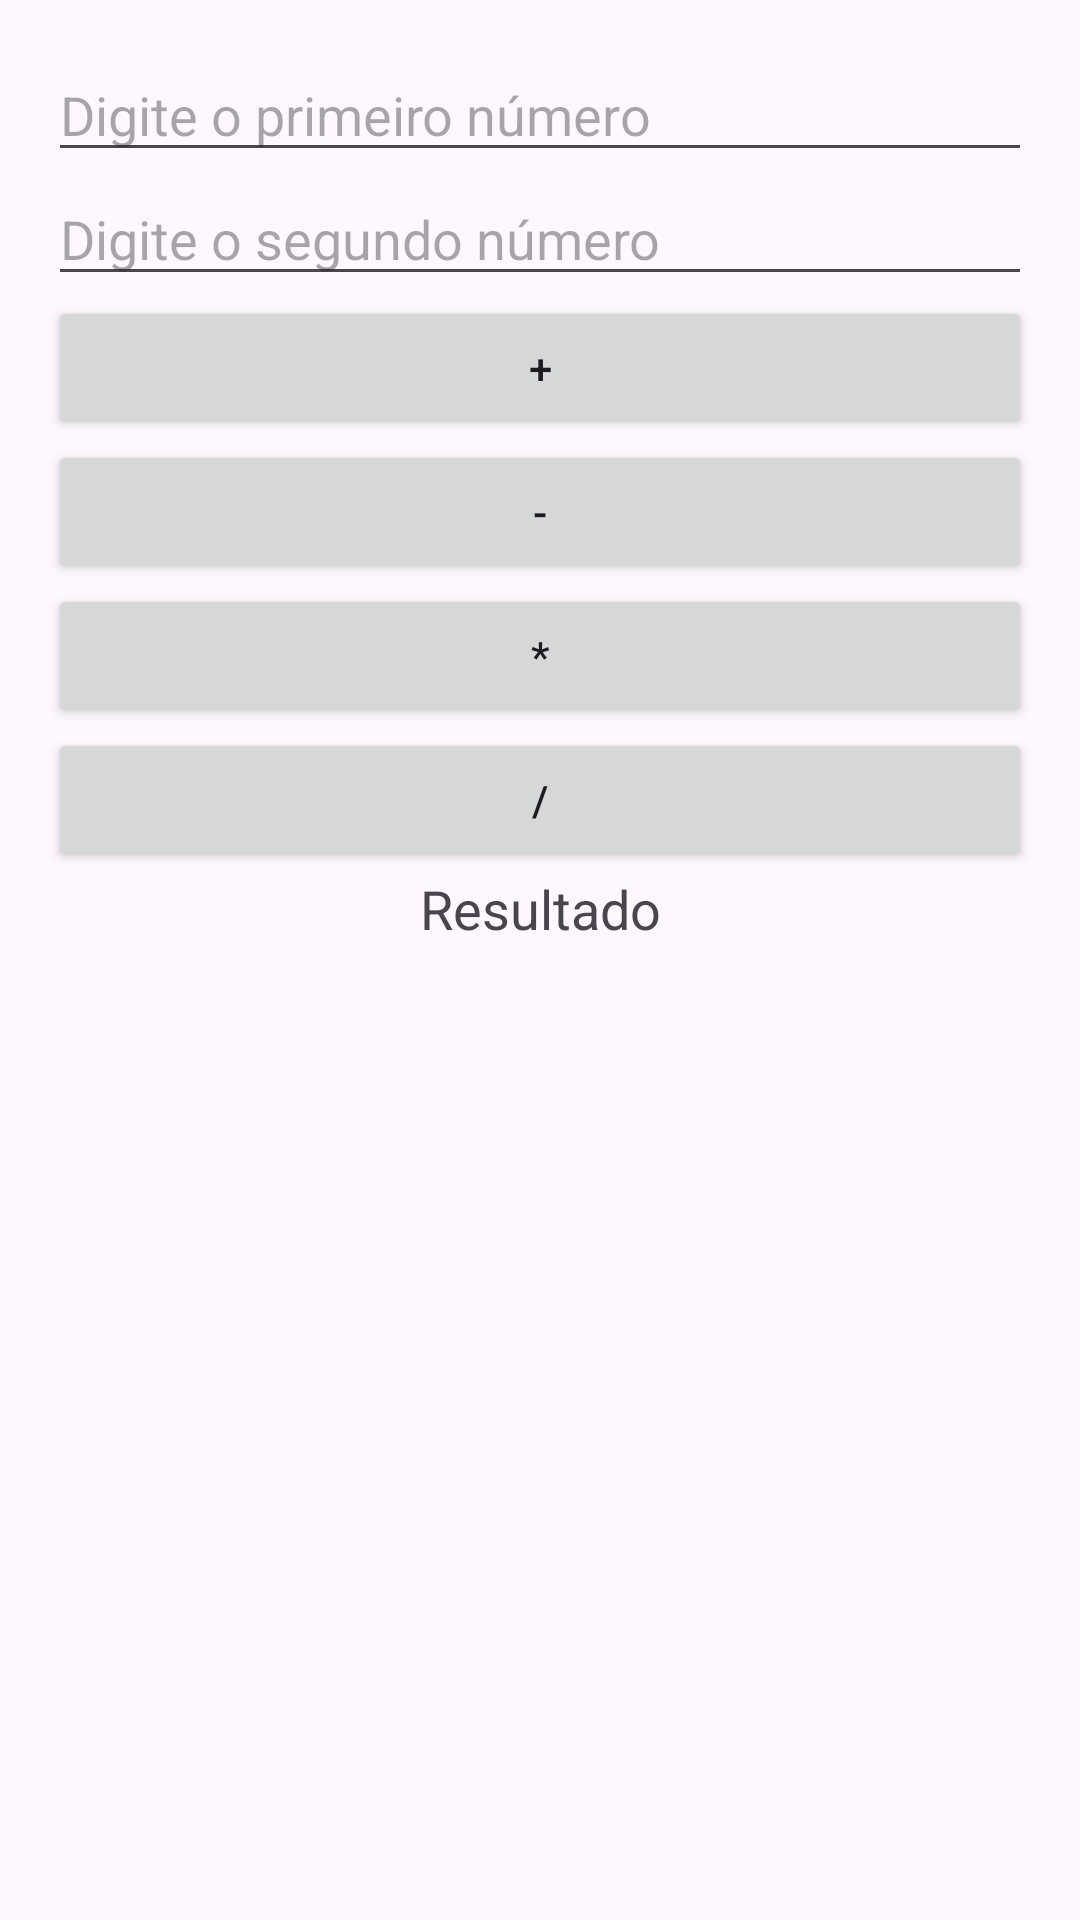

Layout XML and referenced resources for this Android screen:
<!-- AndroidManifest.xml: application theme Theme.CheckBoxDinamico -->
<!-- res/layout/activity_exercicio2.xml -->
<LinearLayout xmlns:android="http://schemas.android.com/apk/res/android"
    android:layout_width="match_parent"
    android:layout_height="match_parent"
    android:orientation="vertical"
    android:padding="16dp">

    
    <EditText
        android:id="@+id/editTextNum1"
        android:layout_width="match_parent"
        android:layout_height="wrap_content"
        android:hint="Digite o primeiro número"
        android:inputType="numberDecimal"/>

    
    <EditText
        android:id="@+id/editTextNum2"
        android:layout_width="match_parent"
        android:layout_height="wrap_content"
        android:hint="Digite o segundo número"
        android:inputType="numberDecimal"/>

    
    <Button
        android:id="@+id/buttonSoma"
        android:layout_width="match_parent"
        android:layout_height="wrap_content"
        android:text="+"/>

    <Button
        android:id="@+id/buttonSubtracao"
        android:layout_width="match_parent"
        android:layout_height="wrap_content"
        android:text="-"/>

    <Button
        android:id="@+id/buttonMultiplicacao"
        android:layout_width="match_parent"
        android:layout_height="wrap_content"
        android:text="*"/>

    <Button
        android:id="@+id/buttonDivisao"
        android:layout_width="match_parent"
        android:layout_height="wrap_content"
        android:text="/"/>

    
    <TextView
        android:id="@+id/textViewResultado"
        android:layout_width="match_parent"
        android:layout_height="wrap_content"
        android:text="Resultado"
        android:textSize="18sp"
        android:gravity="center"/>
</LinearLayout>
<!-- resources referenced by this layout -->
<resources>
  <style name="Theme.CheckBoxDinamico" parent="Base.Theme.CheckBoxDinamico" />
  <style name="Base.Theme.CheckBoxDinamico" parent="Theme.Material3.DayNight.NoActionBar">
          
          
      </style>
</resources>
